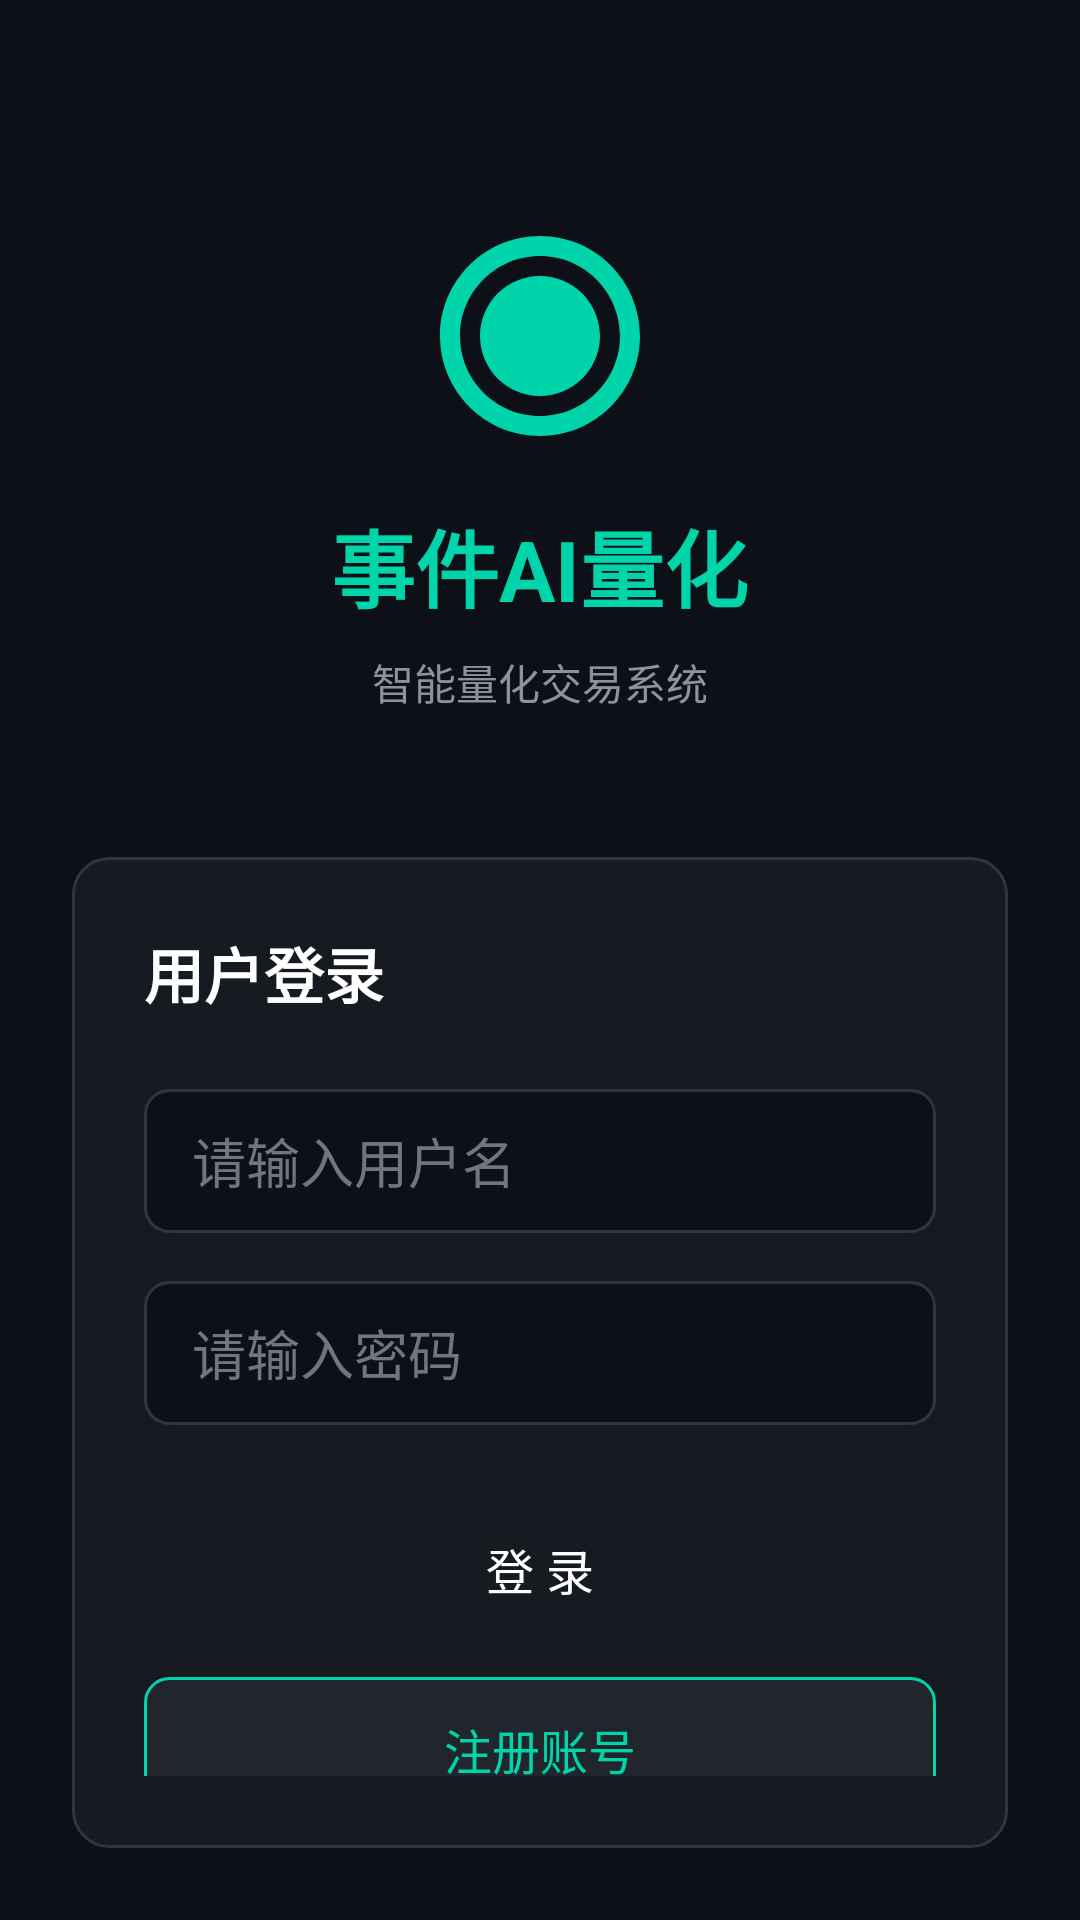

Reconstruct the res/layout file that produces this screen, plus the resources it refers to.
<!-- AndroidManifest.xml: application theme Theme.ShijianAI -->
<!-- res/layout/activity_login.xml -->
<?xml version="1.0" encoding="utf-8"?>
<LinearLayout xmlns:android="http://schemas.android.com/apk/res/android"
    android:layout_width="match_parent"
    android:layout_height="match_parent"
    android:orientation="vertical"
    android:background="#0D1117"
    android:padding="24dp">

    
    <ImageView
        android:layout_width="80dp"
        android:layout_height="80dp"
        android:layout_gravity="center_horizontal"
        android:layout_marginTop="48dp"
        android:src="@drawable/ic_logo"
        android:contentDescription="Logo" />

    <TextView
        android:layout_width="wrap_content"
        android:layout_height="wrap_content"
        android:layout_gravity="center_horizontal"
        android:layout_marginTop="16dp"
        android:text="事件AI量化"
        android:textColor="#00D4AA"
        android:textSize="28sp"
        android:textStyle="bold" />

    <TextView
        android:layout_width="wrap_content"
        android:layout_height="wrap_content"
        android:layout_gravity="center_horizontal"
        android:layout_marginTop="8dp"
        android:text="智能量化交易系统"
        android:textColor="#8B949E"
        android:textSize="14sp" />

    
    <LinearLayout
        android:layout_width="match_parent"
        android:layout_height="wrap_content"
        android:layout_marginTop="48dp"
        android:orientation="vertical"
        android:background="@drawable/bg_card"
        android:padding="24dp">

        <TextView
            android:layout_width="wrap_content"
            android:layout_height="wrap_content"
            android:text="用户登录"
            android:textColor="#FFFFFF"
            android:textSize="20sp"
            android:textStyle="bold" />

        <EditText
            android:id="@+id/et_username"
            android:layout_width="match_parent"
            android:layout_height="48dp"
            android:layout_marginTop="24dp"
            android:background="@drawable/bg_input"
            android:hint="请输入用户名"
            android:textColorHint="#6E7681"
            android:textColor="#FFFFFF"
            android:paddingHorizontal="16dp"
            android:singleLine="true" />

        <EditText
            android:id="@+id/et_password"
            android:layout_width="match_parent"
            android:layout_height="48dp"
            android:layout_marginTop="16dp"
            android:background="@drawable/bg_input"
            android:hint="请输入密码"
            android:textColorHint="#6E7681"
            android:textColor="#FFFFFF"
            android:paddingHorizontal="16dp"
            android:inputType="textPassword"
            android:singleLine="true" />

        <Button
            android:id="@+id/btn_login"
            android:layout_width="match_parent"
            android:layout_height="48dp"
            android:layout_marginTop="24dp"
            android:background="@drawable/bg_button_primary"
            android:text="登 录"
            android:textColor="#FFFFFF"
            android:textSize="16sp" />

        <Button
            android:id="@+id/btn_register"
            android:layout_width="match_parent"
            android:layout_height="48dp"
            android:layout_marginTop="12dp"
            android:background="@drawable/bg_button_secondary"
            android:text="注册账号"
            android:textColor="#00D4AA"
            android:textSize="16sp" />

    </LinearLayout>

    
    <TextView
        android:id="@+id/tv_device_id"
        android:layout_width="wrap_content"
        android:layout_height="wrap_content"
        android:layout_gravity="center_horizontal"
        android:layout_marginTop="24dp"
        android:text="设备ID: 获取中..."
        android:textColor="#58A6FF"
        android:textSize="12sp" />

    <TextView
        android:layout_width="wrap_content"
        android:layout_height="wrap_content"
        android:layout_gravity="center_horizontal"
        android:layout_marginTop="4dp"
        android:text="新用户注册后请联系客服开通会员"
        android:textColor="#8B949E"
        android:textSize="12sp" />

    
    <ProgressBar
        android:id="@+id/progress_bar"
        android:layout_width="wrap_content"
        android:layout_height="wrap_content"
        android:layout_gravity="center_horizontal"
        android:layout_marginTop="16dp"
        android:visibility="gone" />

</LinearLayout>
<!-- resources referenced by this layout -->
<resources>
  <!-- drawable bg_button_secondary (drawable) -->
  <?xml version="1.0" encoding="utf-8"?>
  <shape xmlns:android="http://schemas.android.com/apk/res/android"
      android:shape="rectangle">
      <solid android:color="#21262D" />
      <corners android:radius="8dp" />
      <stroke
          android:width="1dp"
          android:color="#00D4AA" />
  </shape>
  <!-- drawable bg_card (drawable) -->
  <?xml version="1.0" encoding="utf-8"?>
  <shape xmlns:android="http://schemas.android.com/apk/res/android"
      android:shape="rectangle">
      <solid android:color="#161B22" />
      <corners android:radius="12dp" />
      <stroke
          android:width="1dp"
          android:color="#30363D" />
  </shape>
  <!-- drawable bg_input (drawable) -->
  <?xml version="1.0" encoding="utf-8"?>
  <shape xmlns:android="http://schemas.android.com/apk/res/android"
      android:shape="rectangle">
      <solid android:color="#0D1117" />
      <corners android:radius="8dp" />
      <stroke
          android:width="1dp"
          android:color="#30363D" />
  </shape>
  <!-- drawable ic_logo (drawable) -->
  <vector xmlns:android="http://schemas.android.com/apk/res/android"
      android:width="24dp"
      android:height="24dp"
      android:viewportWidth="24"
      android:viewportHeight="24">
      <path
          android:fillColor="#00D4AA"
          android:pathData="M12,2C6.48,2 2,6.48 2,12s4.48,10 10,10 10,-4.48 10,-10S17.52,2 12,2zM12,20c-4.41,0 -8,-3.59 -8,-8s3.59,-8 8,-8 8,3.59 8,8 -3.59,8 -8,8zM12,6c-3.31,0 -6,2.69 -6,6s2.69,6 6,6 6,-2.69 6,-6 -2.69,-6 -6,-6z" />
  </vector>
  <style name="Theme.ShijianAI" parent="Theme.Material3.Dark.NoActionBar">
          <item name="colorPrimary">@color/colorPrimary</item>
          <item name="colorPrimaryDark">@color/colorPrimaryDark</item>
          <item name="colorAccent">@color/colorAccent</item>
          <item name="android:windowBackground">@color/colorBackground</item>
      </style>
  <color name="colorPrimary">#00D4AA</color>
  <color name="colorPrimaryDark">#0D1117</color>
  <color name="colorAccent">#00D4AA</color>
  <color name="colorBackground">#0D1117</color>
</resources>
